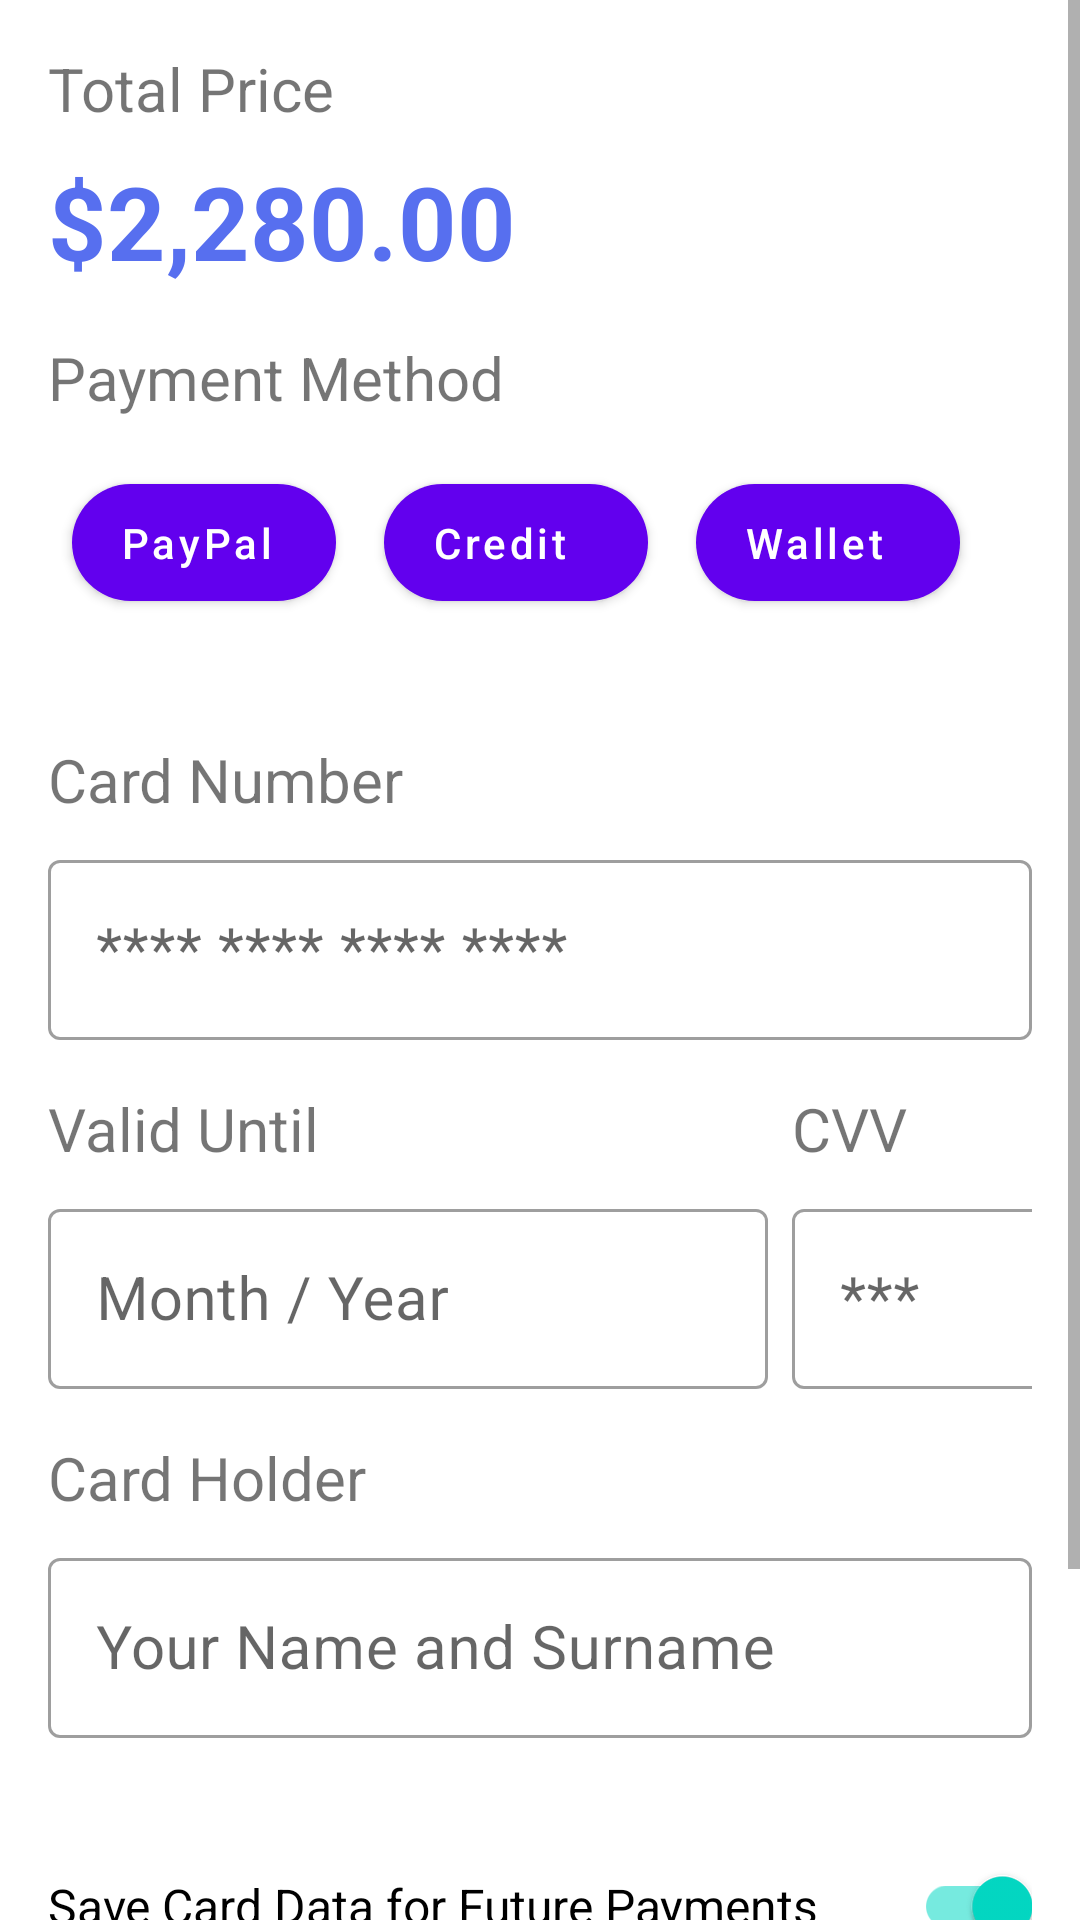

Here is an Android app screen rendered from its layout file. Give the layout XML and the strings, colors and styles it references.
<!-- AndroidManifest.xml: application theme Theme.ExPaymentTwo -->
<!-- res/layout/fragment_payment_data.xml -->
<?xml version="1.0" encoding="utf-8"?>
<ScrollView xmlns:android="http://schemas.android.com/apk/res/android"
    xmlns:app="http://schemas.android.com/apk/res-auto"
    xmlns:tools="http://schemas.android.com/tools"
    android:layout_width="match_parent"
    android:layout_height="match_parent">

    <androidx.constraintlayout.widget.ConstraintLayout
        android:layout_width="match_parent"
        android:layout_height="wrap_content"
        android:layout_margin="16dp"
        tools:context=".PaymentDataFragment">

        <TextView
            android:id="@+id/total_price_textview"
            android:layout_width="wrap_content"
            android:layout_height="wrap_content"
            android:text="Total Price"
            android:textSize="20sp"
            app:layout_constraintStart_toStartOf="parent"
            app:layout_constraintTop_toTopOf="parent" />

        <TextView
            android:id="@+id/amount"
            android:layout_width="wrap_content"
            android:layout_height="wrap_content"
            android:layout_marginTop="8dp"
            android:text="$2,280.00"
            android:textColor="#576fef"
            android:textSize="34sp"
            android:textStyle="bold"
            app:layout_constraintStart_toStartOf="parent"
            app:layout_constraintTop_toBottomOf="@id/total_price_textview" />

        <TextView
            android:id="@+id/payment_method"
            android:layout_width="wrap_content"
            android:layout_height="wrap_content"
            android:layout_marginTop="16dp"
            android:text="Payment Method"
            android:textSize="20sp"
            app:layout_constraintStart_toStartOf="parent"
            app:layout_constraintTop_toBottomOf="@id/amount" />


        <HorizontalScrollView
            android:id="@+id/linear_layout"
            android:layout_width="match_parent"
            android:layout_height="match_parent"
            android:fillViewport="true"
            android:layout_marginTop="8dp"
            app:layout_constraintEnd_toEndOf="parent"
            app:layout_constraintStart_toStartOf="parent"
            app:layout_constraintTop_toBottomOf="@id/payment_method">

            <LinearLayout
                android:layout_width="wrap_content"
                android:layout_height="match_parent"
                android:orientation="horizontal">

                <Button
                    android:id="@+id/paypal"
                    android:layout_width="wrap_content"
                    android:layout_height="wrap_content"
                    android:drawableRight="@drawable/check"
                    android:gravity="center_vertical"
                    android:layout_margin="8dp"
                    android:paddingTop="10dp"
                    android:paddingBottom="10dp"
                    android:textAllCaps="false"
                    android:drawablePadding="36dp"
                    app:cornerRadius="20dp"
                    android:text="PayPal" />

                <Button
                    android:id="@+id/credit"
                    android:layout_width="wrap_content"
                    android:layout_height="wrap_content"
                    android:drawableRight="@drawable/check"
                    android:gravity="center_vertical"
                    android:layout_margin="8dp"
                    android:textAllCaps="false"
                    android:paddingTop="10dp"
                    android:paddingBottom="10dp"
                    app:cornerRadius="20dp"
                    android:text="Credit" />

                <Button
                    android:id="@+id/wallet"
                    android:layout_width="wrap_content"
                    android:layout_height="wrap_content"
                    android:drawableRight="@drawable/check"
                    android:gravity="center_vertical"
                    android:layout_margin="8dp"
                    android:textAllCaps="false"
                    android:paddingTop="10dp"
                    android:paddingBottom="10dp"
                    app:cornerRadius="20dp"
                    android:text="Wallet" />
            </LinearLayout>
        </HorizontalScrollView>



        <TextView
            android:id="@+id/card_number"
            android:layout_width="wrap_content"
            android:layout_height="wrap_content"
            android:layout_marginTop="32dp"
            android:text="Card Number"
            android:textSize="20sp"
            app:layout_constraintStart_toStartOf="parent"
            app:layout_constraintTop_toBottomOf="@id/linear_layout" />

        <com.google.android.material.textfield.TextInputLayout
            android:id="@+id/card_edit_text"
            style="@style/Widget.MaterialComponents.TextInputLayout.OutlinedBox"
            android:layout_width="match_parent"
            android:layout_height="wrap_content"
            android:layout_marginTop="8dp"
            app:layout_constraintEnd_toEndOf="parent"
            app:layout_constraintStart_toStartOf="parent"
            app:layout_constraintTop_toBottomOf="@id/card_number">

            <com.google.android.material.textfield.TextInputEditText
                android:layout_width="match_parent"
                android:layout_height="60dp"
                android:drawableStart="@drawable/mastercard"
                android:drawablePadding="36dp"
                android:hint="**** **** **** ****"
                android:inputType="number"
                android:maxLength="19"
                android:textSize="20sp" />

        </com.google.android.material.textfield.TextInputLayout>


        <TextView
            android:id="@+id/valid_until"
            android:layout_width="wrap_content"
            android:layout_height="wrap_content"
            android:layout_marginTop="16dp"
            android:text="Valid Until"
            android:textSize="20sp"
            app:layout_constraintStart_toStartOf="parent"
            app:layout_constraintTop_toBottomOf="@id/card_edit_text" />

        <com.google.android.material.textfield.TextInputLayout
            android:id="@+id/valid_until_edit_text"
            style="@style/Widget.MaterialComponents.TextInputLayout.OutlinedBox"
            android:layout_width="240dp"
            android:layout_height="wrap_content"
            android:layout_marginTop="8dp"
            app:layout_constraintStart_toStartOf="parent"
            app:layout_constraintTop_toBottomOf="@id/valid_until">

            <com.google.android.material.textfield.TextInputEditText
                android:layout_width="match_parent"
                android:layout_height="60dp"
                android:drawablePadding="36dp"
                android:hint="Month / Year"
                android:inputType="number"
                android:textSize="20sp" />

        </com.google.android.material.textfield.TextInputLayout>

        <TextView
            android:id="@+id/cvv"
            android:layout_width="wrap_content"
            android:layout_height="wrap_content"
            android:layout_marginBottom="8dp"
            android:text="CVV"
            android:textSize="20sp"
            app:layout_constraintBottom_toTopOf="@id/cvv_edit_text"
            app:layout_constraintStart_toStartOf="@id/cvv_edit_text" />

        <com.google.android.material.textfield.TextInputLayout
            android:id="@+id/cvv_edit_text"
            style="@style/Widget.MaterialComponents.TextInputLayout.OutlinedBox"
            android:layout_width="120dp"
            android:layout_height="wrap_content"
            android:layout_marginStart="8dp"
            app:layout_constraintBottom_toBottomOf="@id/valid_until_edit_text"
            app:layout_constraintStart_toEndOf="@id/valid_until_edit_text"
            app:layout_constraintTop_toTopOf="@id/valid_until_edit_text">

            <com.google.android.material.textfield.TextInputEditText
                android:layout_width="match_parent"
                android:layout_height="60dp"
                android:drawablePadding="36dp"
                android:hint="***"
                android:inputType="number"
                android:textSize="20sp" />

        </com.google.android.material.textfield.TextInputLayout>

        <TextView
            android:id="@+id/card_holder"
            android:layout_width="wrap_content"
            android:layout_height="wrap_content"
            android:layout_marginTop="16dp"
            android:text="Card Holder"
            android:textSize="20sp"
            app:layout_constraintStart_toStartOf="parent"
            app:layout_constraintTop_toBottomOf="@id/valid_until_edit_text" />

        <com.google.android.material.textfield.TextInputLayout
            android:id="@+id/card_holder_edit_text"
            style="@style/Widget.MaterialComponents.TextInputLayout.OutlinedBox"
            android:layout_width="match_parent"
            android:layout_height="wrap_content"
            android:layout_marginTop="8dp"
            app:layout_constraintEnd_toEndOf="parent"
            app:layout_constraintStart_toStartOf="parent"
            app:layout_constraintTop_toBottomOf="@id/card_holder">

            <com.google.android.material.textfield.TextInputEditText
                android:layout_width="match_parent"
                android:layout_height="60dp"
                android:hint="Your Name and Surname"
                android:inputType="textPersonName"
                android:maxLength="19"
                android:textSize="20sp" />

        </com.google.android.material.textfield.TextInputLayout>

        <com.google.android.material.switchmaterial.SwitchMaterial
            android:id="@+id/save_card_switch"
            android:layout_width="match_parent"
            android:layout_height="wrap_content"
            android:layout_marginTop="32dp"
            android:checked="true"
            android:gravity="start|center"
            android:text="Save Card Data for Future Payments"
            android:textSize="16sp"
            app:layout_constraintStart_toStartOf="parent"
            app:layout_constraintTop_toBottomOf="@id/card_holder_edit_text" />

        <com.google.android.material.button.MaterialButton
            android:id="@+id/confirm_button"
            android:layout_width="0dp"
            android:layout_height="60dp"
            android:layout_margin="32dp"
            android:text="Proceed to Confirm"
            app:cornerRadius="40dp"
            app:layout_constraintBottom_toBottomOf="parent"
            app:layout_constraintEnd_toEndOf="parent"
            app:layout_constraintStart_toStartOf="parent"
            app:layout_constraintTop_toBottomOf="@id/save_card_switch" />

    </androidx.constraintlayout.widget.ConstraintLayout>
</ScrollView>
<!-- resources referenced by this layout -->
<resources>
  <style name="Theme.ExPaymentTwo" parent="Theme.MaterialComponents.DayNight.DarkActionBar">
          
          <item name="colorPrimary">@color/purple_500</item>
          <item name="colorPrimaryVariant">@color/purple_700</item>
          <item name="colorOnPrimary">@color/white</item>
          
          <item name="colorSecondary">@color/teal_200</item>
          <item name="colorSecondaryVariant">@color/teal_700</item>
          <item name="colorOnSecondary">@color/black</item>
          
          <item name="android:statusBarColor" tools:targetApi="l">?attr/colorPrimaryVariant</item>
          
      </style>
  <!-- not gathered from this repository: default colours our renderer supplied (Android Studio template values) -->
  <color name="purple_500">#FF6200EE</color>
  <color name="purple_700">#FF3700B3</color>
  <color name="teal_200">#FF03DAC5</color>
  <color name="teal_700">#FF018786</color>
  <color name="black">#FF000000</color>
  <color name="white">#FFFFFFFF</color>
</resources>
